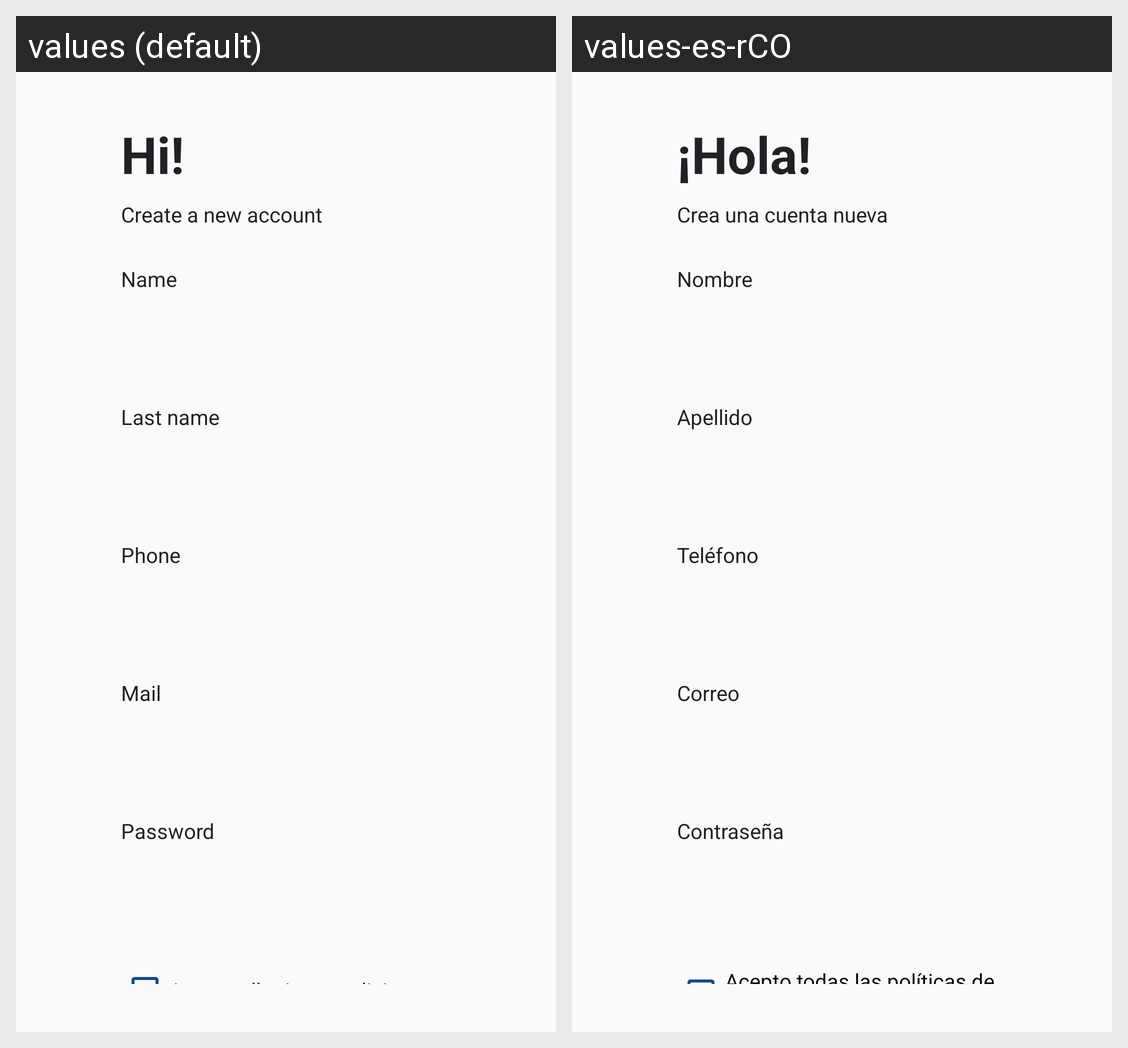

For this localized Android screen grid, give each drawn string resource with its value in every locale shown.
Android screen res/layout/activity_create_account.xml rendered under 2 locales, left to right: values (default), values-es-rCO. Device: Nexus 5 (rendered at 1080×1920; each locale shown at half size, 540×960, under a caption strip naming it); theme Theme.TaskApp.
Strings drawn on this screen, with the default value and each locale's value (text and hints the layout hard-codes, and strings that could not be matched under every locale, appear in the picture but are not listed):

CreateAccount_1
  values: Hi!
  values-es-rCO: ¡Hola!

CreateAccount_2
  values: Create a new account
  values-es-rCO: Crea una cuenta nueva

CreateAccount_3
  values: Name
  values-es-rCO: Nombre

CreateAccount_4
  values: Last name
  values-es-rCO: Apellido

CreateAccount_5
  values: Phone
  values-es-rCO: Teléfono

CreateAccount_6
  values: Mail
  values-es-rCO: Correo

CreateAccount_7
  values: Password
  values-es-rCO: Contraseña

CreateAccount_8
  values: Accept all privacy policies
  values-es-rCO: Acepto todas las políticas de privacidad
